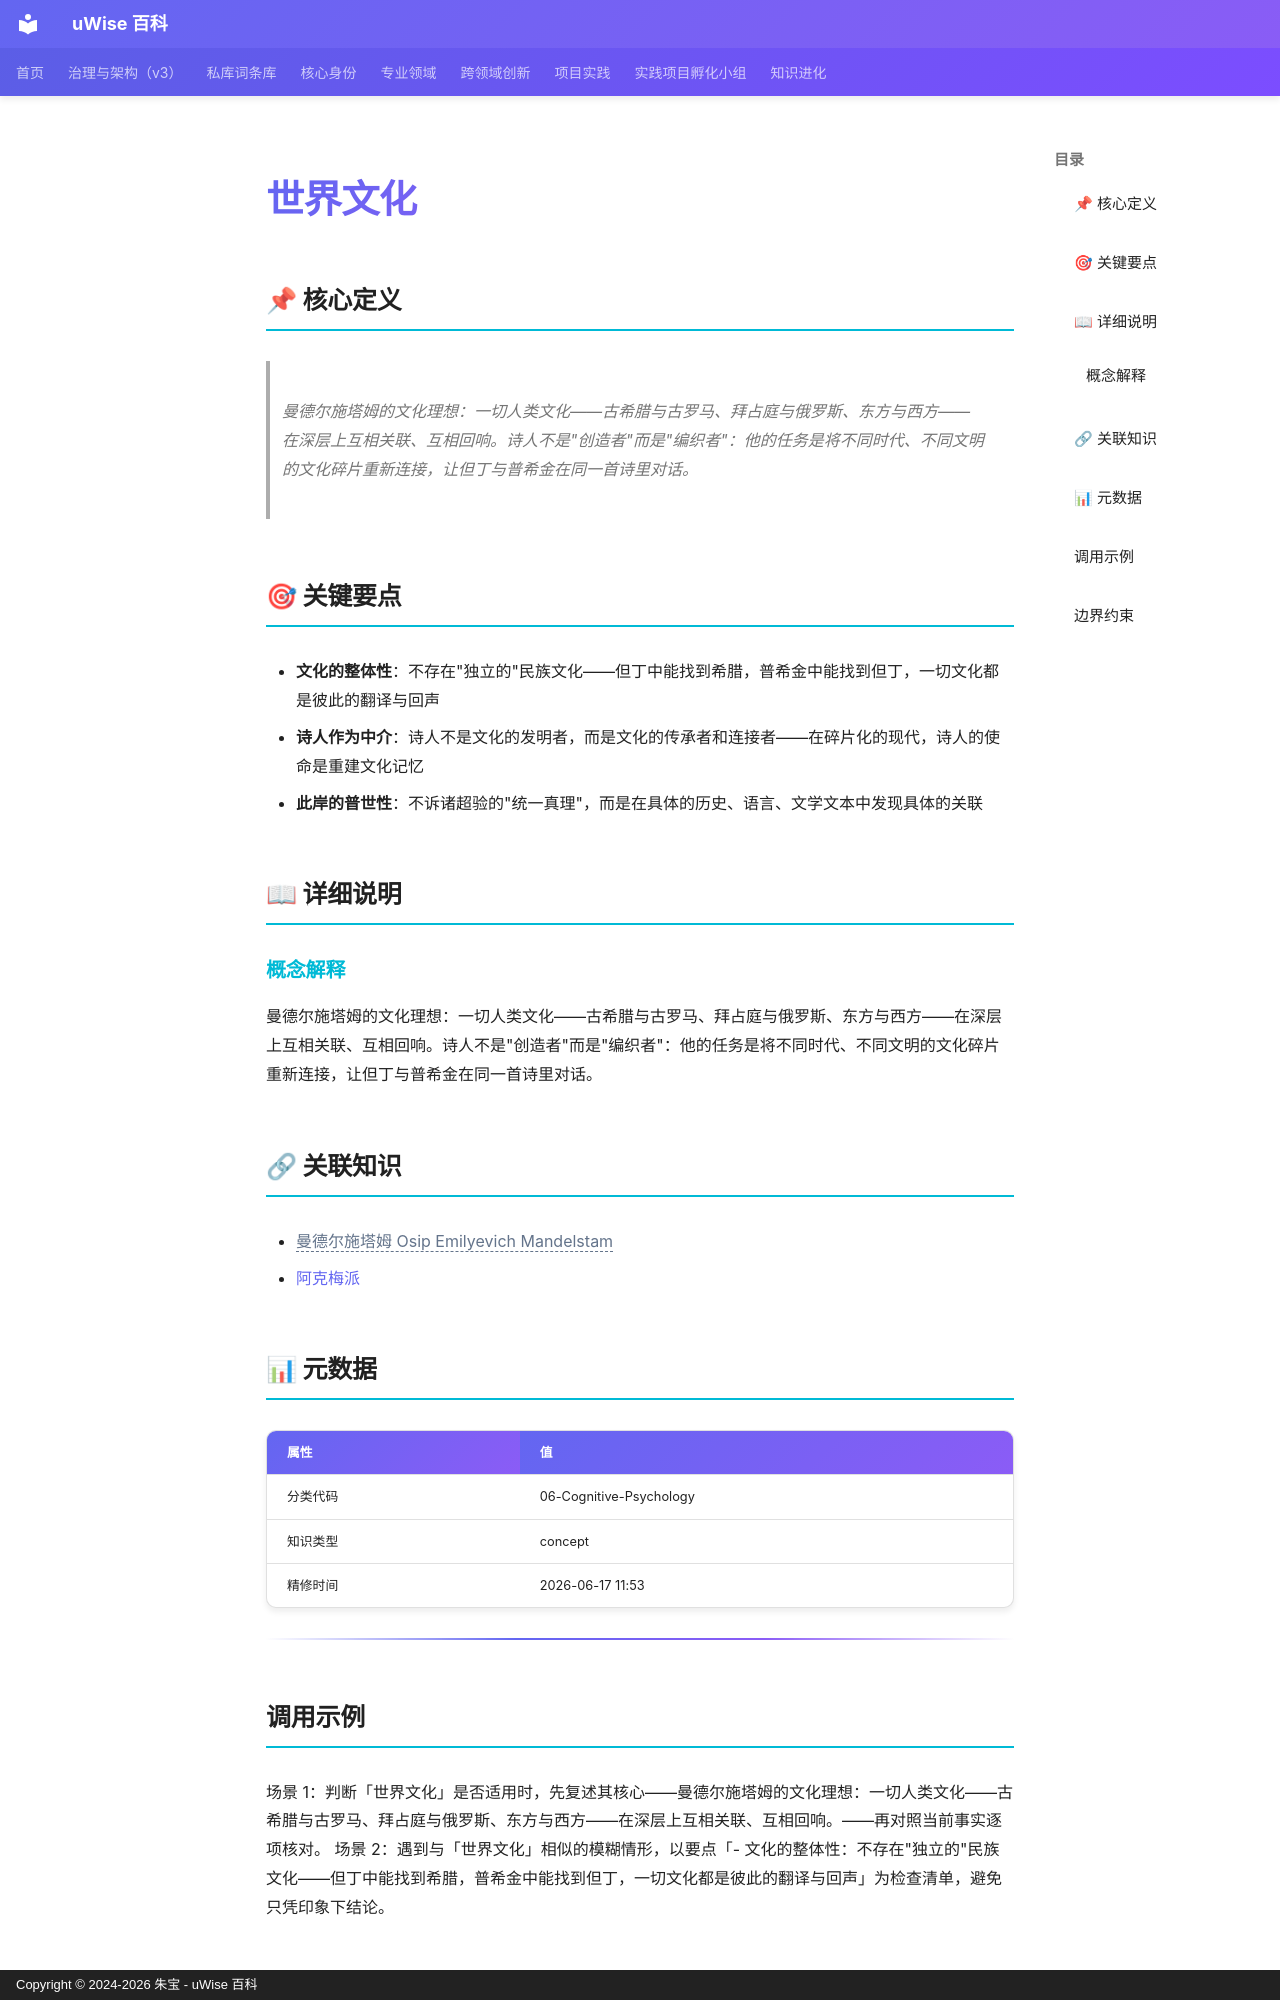

repository: zhubao315/uWise · page: vault-encyclopedia/md-f22b9175/index.html · generator: mkdocs · copyright: Copyright © 2024-2026 朱宝 - uWise 百科

---
title: "世界文化"
description: "曼德尔施塔姆的文化理想：一切人类文化——古希腊与古罗马、拜占庭与俄罗斯、东方与西方——在深层上互相关联、互相回响。诗人不是\"创造者\"而是\"编织者\"：他的任务是将不同时代、不同文明的文化碎片重新连接，让但丁与普希金在同一首诗里对话。"
---

# 世界文化

## 📌 核心定义

> 曼德尔施塔姆的文化理想：一切人类文化——古希腊与古罗马、拜占庭与俄罗斯、东方与西方——在深层上互相关联、互相回响。诗人不是"创造者"而是"编织者"：他的任务是将不同时代、不同文明的文化碎片重新连接，让但丁与普希金在同一首诗里对话。

## 🎯 关键要点

- **文化的整体性**：不存在"独立的"民族文化——但丁中能找到希腊，普希金中能找到但丁，一切文化都是彼此的翻译与回声
- **诗人作为中介**：诗人不是文化的发明者，而是文化的传承者和连接者——在碎片化的现代，诗人的使命是重建文化记忆
- **此岸的普世性**：不诉诸超验的"统一真理"，而是在具体的历史、语言、文学文本中发现具体的关联

## 📖 详细说明

### 概念解释
曼德尔施塔姆的文化理想：一切人类文化——古希腊与古罗马、拜占庭与俄罗斯、东方与西方——在深层上互相关联、互相回响。诗人不是"创造者"而是"编织者"：他的任务是将不同时代、不同文明的文化碎片重新连接，让但丁与普希金在同一首诗里对话。


## 🔗 关联知识

- <span class="uw-unresolved" data-target="曼德尔施塔姆 Osip Emilyevich Mandelstam" title="未解析的双链目标：曼德尔施塔姆 Osip Emilyevich Mandelstam">曼德尔施塔姆 Osip Emilyevich Mandelstam</span>
- [阿克梅派](../md-6537c8d0/)

## 📊 元数据

| 属性 | 值 |
|------|-----|
| 分类代码 | 06-Cognitive-Psychology |
| 知识类型 | concept |
| 精修时间 | 2026-06-17 11:53 |

---

## 调用示例

场景 1：判断「世界文化」是否适用时，先复述其核心——曼德尔施塔姆的文化理想：一切人类文化——古希腊与古罗马、拜占庭与俄罗斯、东方与西方——在深层上互相关联、互相回响。——再对照当前事实逐项核对。
场景 2：遇到与「世界文化」相似的模糊情形，以要点「- 文化的整体性：不存在"独立的"民族文化——但丁中能找到希腊，普希金中能找到但丁，一切文化都是彼此的翻译与回声」为检查清单，避免只凭印象下结论。
